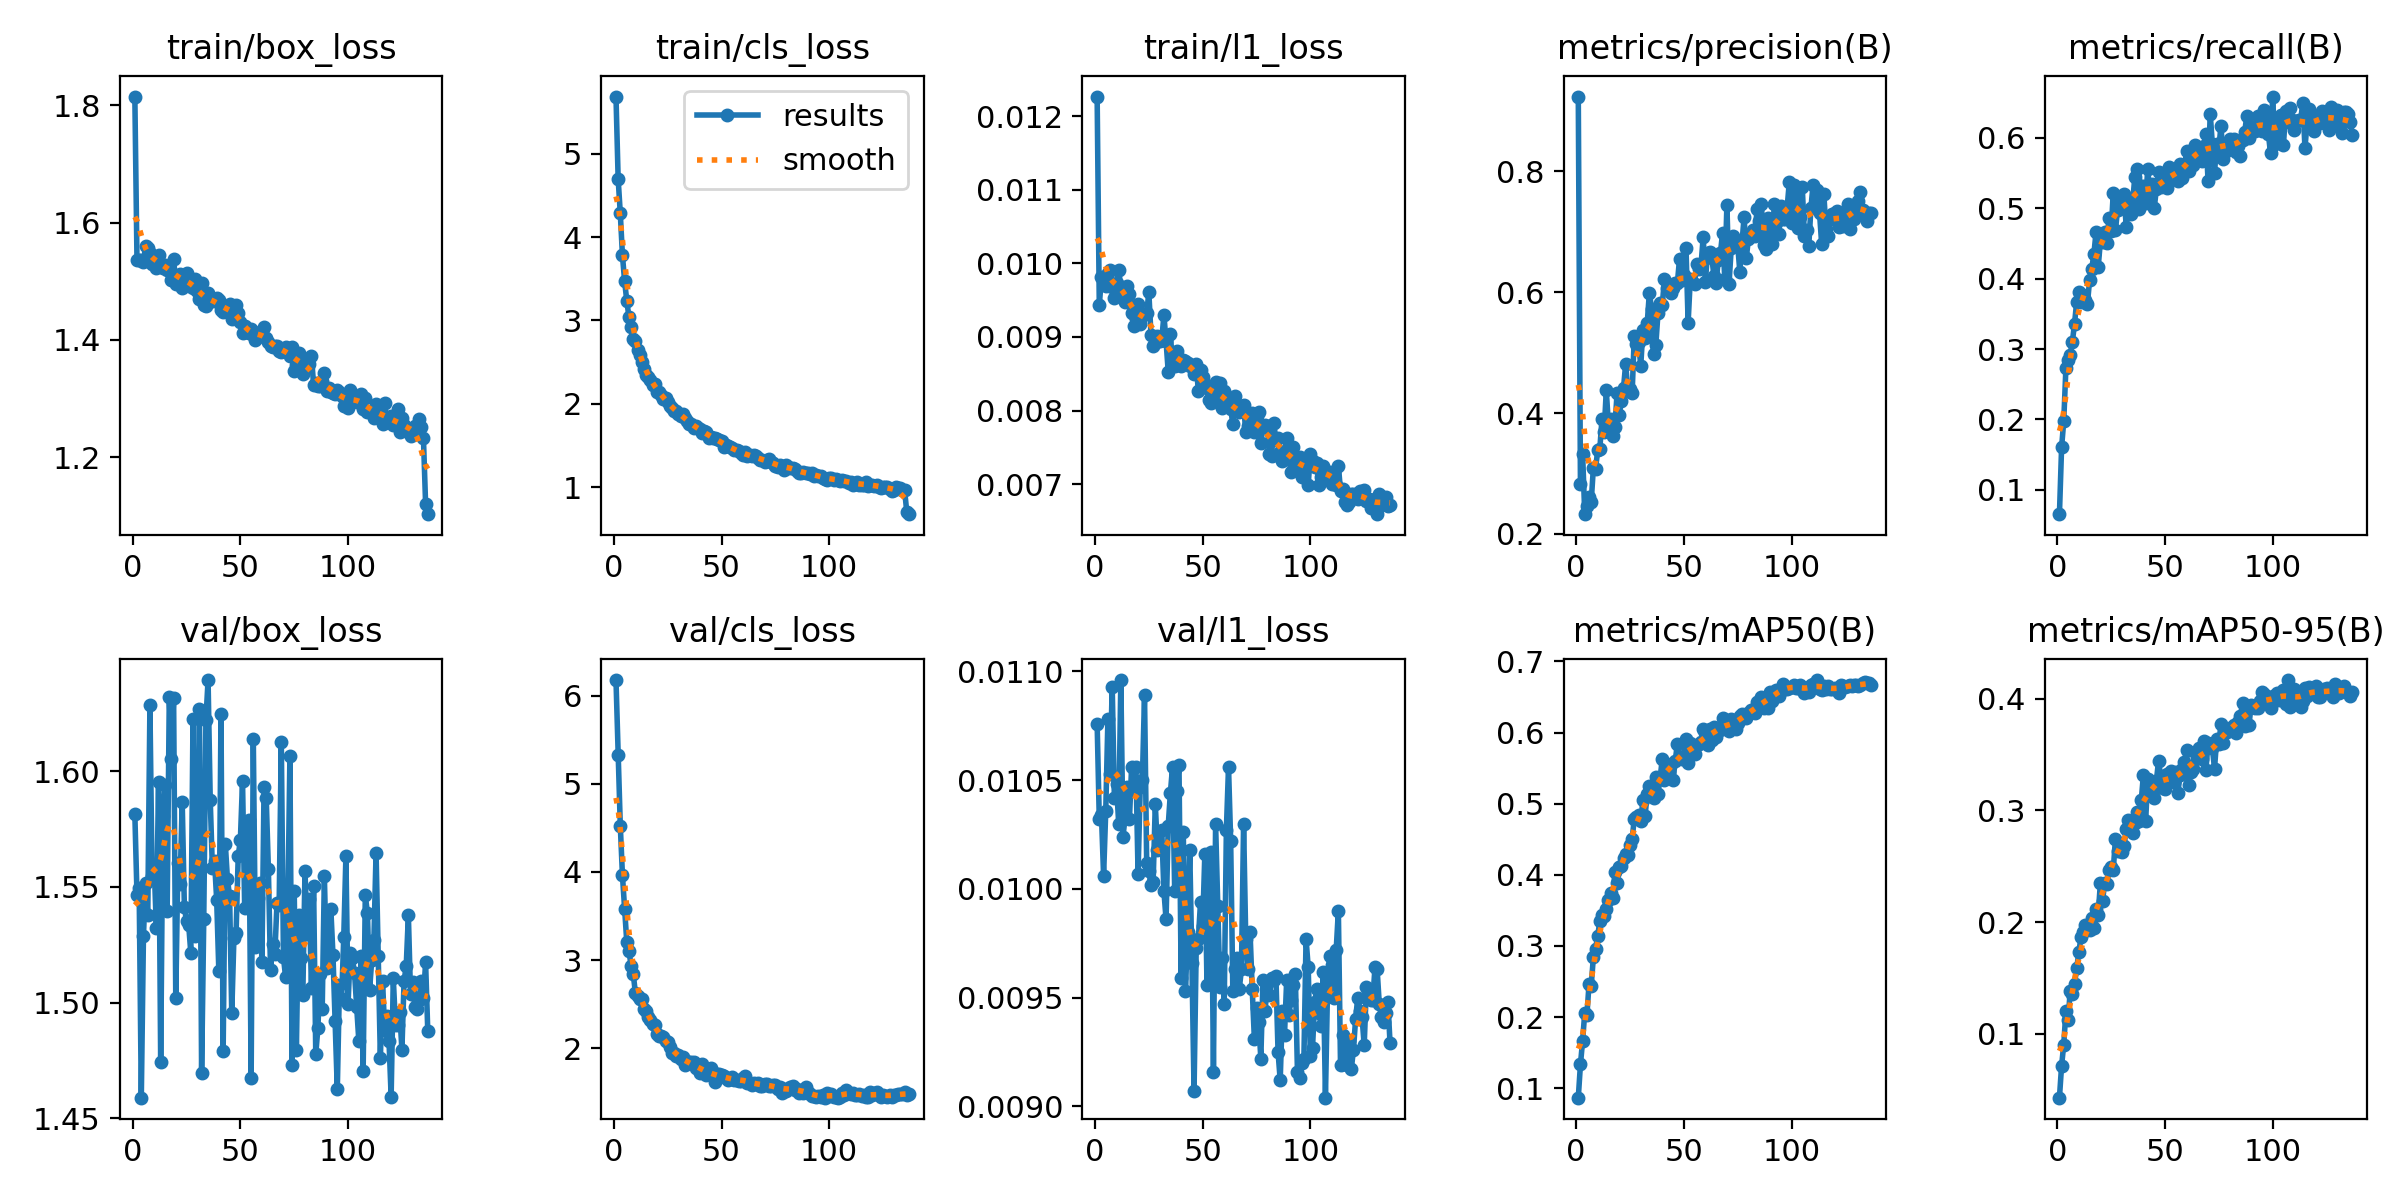

Values plotted in this chart, from the file beside it:
epoch, time, train/box_loss, train/cls_loss, train/l1_loss, metrics/precision(B), metrics/recall(B), metrics/mAP50(B), metrics/mAP50-95(B), val/box_loss, val/cls_loss, val/l1_loss, lr/pg0, lr/pg1, lr/pg2
1, 70.44, 1.815, 5.688, 0.01227, 0.9239, 0.06531, 0.08678, 0.04303, 1.581, 6.177, 0.01076, 0.0003015, 0.0003015, 0.0003015
2, 137.4, 1.535, 4.703, 0.00943, 0.2821, 0.1602, 0.1335, 0.07163, 1.547, 5.331, 0.01032, 0.0006005, 0.0006005, 0.0006005
3, 203.5, 1.537, 4.285, 0.00981, 0.3331, 0.1977, 0.1665, 0.09056, 1.549, 4.523, 0.01034, 0.0008955, 0.0008955, 0.0008955
4, 269.6, 1.536, 3.781, 0.00976, 0.2327, 0.2729, 0.2065, 0.1202, 1.459, 3.959, 0.01006, 0.000891, 0.000891, 0.000891
5, 335.6, 1.533, 3.473, 0.00969, 0.2458, 0.285, 0.2028, 0.1123, 1.529, 3.579, 0.01036, 0.000885, 0.000885, 0.000885
6, 401.7, 1.56, 3.238, 0.00987, 0.2614, 0.2919, 0.247, 0.1383, 1.552, 3.209, 0.01078, 0.000879, 0.000879, 0.000879
7, 467.3, 1.558, 3.044, 0.00991, 0.2531, 0.3104, 0.2441, 0.1359, 1.538, 3.107, 0.01053, 0.000873, 0.000873, 0.000873
8, 533, 1.548, 2.919, 0.00968, 0.3093, 0.3355, 0.2843, 0.1445, 1.629, 2.938, 0.01093, 0.000867, 0.000867, 0.000867
9, 598.9, 1.53, 2.774, 0.00953, 0.3068, 0.3673, 0.2954, 0.1589, 1.555, 2.846, 0.01042, 0.000861, 0.000861, 0.000861
10, 663.9, 1.541, 2.751, 0.00973, 0.3382, 0.381, 0.3141, 0.173, 1.558, 2.626, 0.01048, 0.000855, 0.000855, 0.000855
11, 730, 1.522, 2.645, 0.00991, 0.3411, 0.3674, 0.3345, 0.1867, 1.532, 2.587, 0.0103, 0.000849, 0.000849, 0.000849
12, 795.8, 1.544, 2.585, 0.00968, 0.3903, 0.3762, 0.3438, 0.1915, 1.595, 2.555, 0.01096, 0.000843, 0.000843, 0.000843
13, 861.6, 1.529, 2.501, 0.0096, 0.3686, 0.3697, 0.3418, 0.1975, 1.474, 2.553, 0.01024, 0.000837, 0.000837, 0.000837
14, 926.4, 1.523, 2.421, 0.00948, 0.4376, 0.3646, 0.3522, 0.1945, 1.581, 2.442, 0.01033, 0.000831, 0.000831, 0.000831
15, 992.1, 1.528, 2.351, 0.00969, 0.3801, 0.3977, 0.3642, 0.193, 1.594, 2.424, 0.01047, 0.000825, 0.000825, 0.000825
16, 1057, 1.519, 2.323, 0.00958, 0.3899, 0.414, 0.3738, 0.2035, 1.54, 2.35, 0.01032, 0.000819, 0.000819, 0.000819
17, 1122, 1.529, 2.288, 0.00932, 0.3629, 0.4351, 0.3677, 0.1947, 1.632, 2.316, 0.01056, 0.000813, 0.000813, 0.000813
18, 1188, 1.503, 2.22, 0.00915, 0.3765, 0.4661, 0.4033, 0.2115, 1.605, 2.273, 0.01046, 0.000807, 0.000807, 0.000807
19, 1254, 1.538, 2.232, 0.00924, 0.4326, 0.4166, 0.3887, 0.2068, 1.632, 2.257, 0.01056, 0.000801, 0.000801, 0.000801
20, 1319, 1.496, 2.139, 0.00945, 0.3968, 0.4527, 0.4116, 0.2346, 1.502, 2.157, 0.01007, 0.000795, 0.000795, 0.000795
21, 1385, 1.498, 2.139, 0.00917, 0.4206, 0.4514, 0.413, 0.2186, 1.56, 2.137, 0.01047, 0.000789, 0.000789, 0.000789
22, 1450, 1.513, 2.102, 0.00929, 0.4415, 0.4657, 0.424, 0.2352, 1.551, 2.141, 0.0105, 0.000783, 0.000783, 0.000783
23, 1516, 1.489, 2.057, 0.00931, 0.4818, 0.4502, 0.4292, 0.234, 1.587, 2.121, 0.01089, 0.000777, 0.000777, 0.000777
24, 1581, 1.504, 2.072, 0.00932, 0.4367, 0.4858, 0.4274, 0.2465, 1.541, 2.084, 0.01012, 0.000771, 0.000771, 0.000771
25, 1647, 1.514, 2.015, 0.00961, 0.4407, 0.4674, 0.4419, 0.2489, 1.535, 2.066, 0.01008, 0.000765, 0.000765, 0.000765
26, 1712, 1.493, 1.977, 0.00903, 0.4328, 0.5223, 0.4506, 0.2469, 1.534, 2.018, 0.01002, 0.000759, 0.000759, 0.000759
27, 1777, 1.501, 1.951, 0.00888, 0.5276, 0.4688, 0.4786, 0.2747, 1.521, 1.95, 0.01003, 0.000753, 0.000753, 0.000753
28, 1842, 1.488, 1.91, 0.00892, 0.5145, 0.498, 0.4818, 0.2635, 1.622, 1.941, 0.01039, 0.000747, 0.000747, 0.000747
29, 1907, 1.503, 1.918, 0.00902, 0.5172, 0.5101, 0.4845, 0.2695, 1.529, 1.91, 0.01018, 0.000741, 0.000741, 0.000741
30, 1973, 1.483, 1.877, 0.00894, 0.4783, 0.5153, 0.4751, 0.2624, 1.553, 1.927, 0.01019, 0.000735, 0.000735, 0.000735
31, 2039, 1.469, 1.857, 0.00896, 0.5383, 0.5208, 0.5048, 0.268, 1.627, 1.88, 0.01027, 0.000729, 0.000729, 0.000729
32, 2110, 1.496, 1.882, 0.0093, 0.525, 0.4735, 0.4825, 0.2832, 1.469, 1.895, 0.00999, 0.000723, 0.000723, 0.000723
33, 2177, 1.459, 1.827, 0.00894, 0.5485, 0.507, 0.5141, 0.2913, 1.536, 1.811, 0.00986, 0.000717, 0.000717, 0.000717
34, 2244, 1.458, 1.797, 0.00853, 0.5994, 0.4916, 0.5246, 0.2884, 1.622, 1.826, 0.01029, 0.000711, 0.000711, 0.000711
35, 2310, 1.48, 1.758, 0.00904, 0.5731, 0.5084, 0.5119, 0.2793, 1.639, 1.848, 0.01044, 0.000705, 0.000705, 0.000705
36, 2377, 1.468, 1.758, 0.00863, 0.4972, 0.545, 0.5081, 0.2889, 1.588, 1.844, 0.01056, 0.000699, 0.000699, 0.000699
37, 2443, 1.466, 1.714, 0.00861, 0.5132, 0.5559, 0.5371, 0.2983, 1.558, 1.839, 0.00999, 0.000693, 0.000693, 0.000693
38, 2509, 1.466, 1.736, 0.00881, 0.5653, 0.4984, 0.5136, 0.2905, 1.561, 1.775, 0.01045, 0.000687, 0.000687, 0.000687
39, 2576, 1.472, 1.705, 0.00867, 0.5824, 0.5316, 0.5361, 0.309, 1.544, 1.772, 0.01057, 0.000681, 0.000681, 0.000681
40, 2642, 1.468, 1.699, 0.00861, 0.5793, 0.531, 0.5631, 0.3321, 1.514, 1.723, 0.00959, 0.000675, 0.000675, 0.000675
41, 2707, 1.45, 1.645, 0.00869, 0.6215, 0.5071, 0.5328, 0.2901, 1.625, 1.819, 0.01026, 0.000669, 0.000669, 0.000669
42, 2773, 1.448, 1.675, 0.00868, 0.6066, 0.5564, 0.5499, 0.3281, 1.479, 1.73, 0.00953, 0.000663, 0.000663, 0.000663
43, 2840, 1.45, 1.657, 0.00865, 0.6087, 0.5173, 0.5446, 0.3147, 1.569, 1.697, 0.0098, 0.000657, 0.000657, 0.000657
44, 2908, 1.455, 1.593, 0.00861, 0.5987, 0.5349, 0.5553, 0.3178, 1.553, 1.719, 0.01018, 0.000651, 0.000651, 0.000651
45, 2975, 1.461, 1.6, 0.0086, 0.6069, 0.4999, 0.5339, 0.3109, 1.546, 1.771, 0.00966, 0.000645, 0.000645, 0.000645
46, 3040, 1.436, 1.585, 0.00849, 0.6152, 0.5273, 0.5598, 0.3262, 1.495, 1.71, 0.00907, 0.000639, 0.000639, 0.000639
47, 3105, 1.452, 1.591, 0.00863, 0.6147, 0.5516, 0.5842, 0.3441, 1.528, 1.614, 0.00973, 0.000633, 0.000633, 0.000633
48, 3170, 1.46, 1.571, 0.00826, 0.6553, 0.5304, 0.5651, 0.3309, 1.53, 1.704, 0.00977, 0.000627, 0.000627, 0.000627
49, 3238, 1.446, 1.565, 0.00855, 0.6207, 0.5491, 0.5624, 0.3198, 1.563, 1.706, 0.00994, 0.000621, 0.000621, 0.000621
50, 3303, 1.43, 1.551, 0.00845, 0.6279, 0.5329, 0.5673, 0.3191, 1.57, 1.696, 0.00983, 0.000615, 0.000615, 0.000615
51, 3370, 1.411, 1.48, 0.00836, 0.6737, 0.5295, 0.5906, 0.3323, 1.596, 1.683, 0.01016, 0.000609, 0.000609, 0.000609
52, 3435, 1.424, 1.499, 0.0083, 0.5495, 0.5584, 0.5567, 0.3277, 1.541, 1.656, 0.00956, 0.000603, 0.000603, 0.000603
53, 3500, 1.413, 1.489, 0.00814, 0.6222, 0.5431, 0.5858, 0.3348, 1.577, 1.641, 0.00996, 0.000597, 0.000597, 0.000597
54, 3565, 1.411, 1.476, 0.0081, 0.6167, 0.5537, 0.5803, 0.3254, 1.579, 1.644, 0.01017, 0.000591, 0.000591, 0.000591
55, 3632, 1.419, 1.469, 0.00831, 0.6141, 0.5494, 0.5693, 0.3341, 1.468, 1.668, 0.00916, 0.000585, 0.000585, 0.000585
56, 3697, 1.409, 1.444, 0.00839, 0.6475, 0.5386, 0.5822, 0.3156, 1.614, 1.639, 0.0103, 0.000579, 0.000579, 0.000579
57, 3763, 1.4, 1.446, 0.00816, 0.6386, 0.5627, 0.584, 0.332, 1.524, 1.635, 0.00992, 0.000573, 0.000573, 0.000573
58, 3832, 1.405, 1.439, 0.00837, 0.6455, 0.5426, 0.5869, 0.3374, 1.545, 1.622, 0.00955, 0.000567, 0.000567, 0.000567
59, 3903, 1.413, 1.41, 0.00804, 0.6919, 0.5553, 0.605, 0.3431, 1.552, 1.628, 0.00968, 0.000561, 0.000561, 0.000561
60, 3970, 1.415, 1.381, 0.00827, 0.6166, 0.5814, 0.5999, 0.3536, 1.518, 1.657, 0.00947, 0.000555, 0.000555, 0.000555
... 77 more rows
